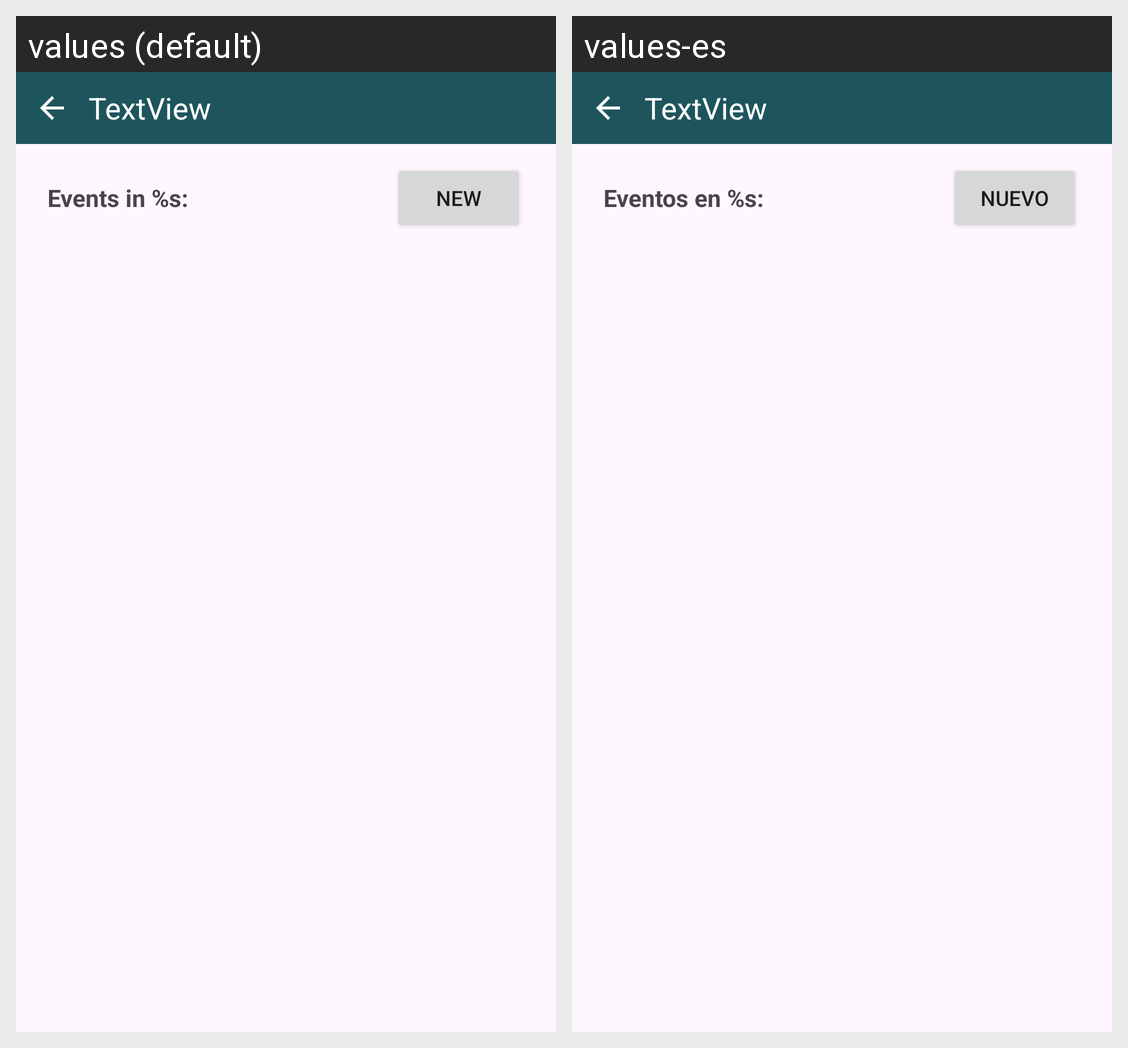

This grid shows one Android layout under two languages. Give, for every string resource on the screen, its name, the default text and each shown locale's text.
Android screen res/layout/activity_eventos.xml rendered under 2 locales, left to right: values (default), values-es. Device: Nexus 5 (rendered at 1080×1920; each locale shown at half size, 540×960, under a caption strip naming it); theme Theme.ExamenIB.
Strings drawn on this screen, with the default value and each locale's value (text and hints the layout hard-codes, and strings that could not be matched under every locale, appear in the picture but are not listed):

eventos_en
  values: Events in %s:
  values-es: Eventos en %s:

nuevo
  values: New
  values-es: Nuevo
